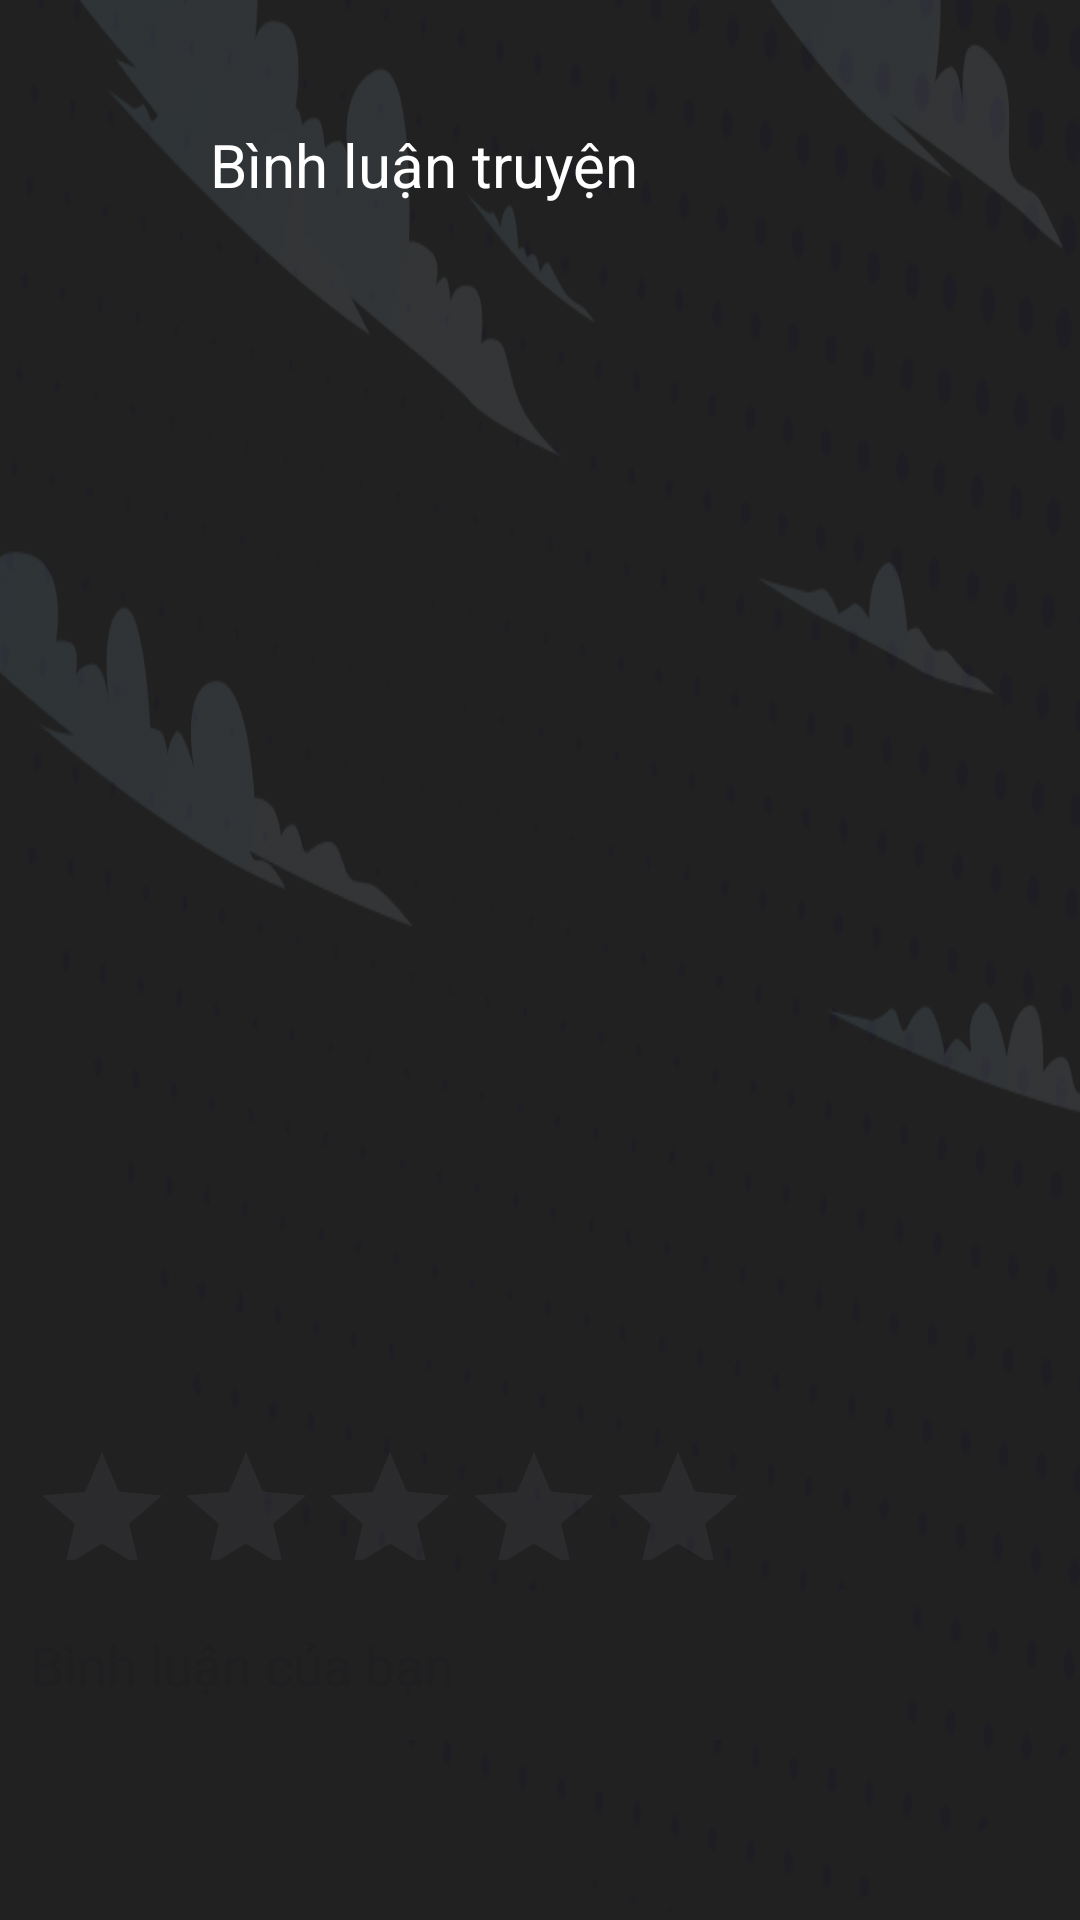

Reconstruct the res/layout file that produces this screen, plus the resources it refers to.
<!-- AndroidManifest.xml: application theme Theme.BTL1 -->
<!-- res/layout/activity_binh_luan_truyen.xml -->
<?xml version="1.0" encoding="utf-8"?>
<RelativeLayout xmlns:android="http://schemas.android.com/apk/res/android"
    xmlns:app="http://schemas.android.com/apk/res-auto"
    xmlns:tools="http://schemas.android.com/tools"
    android:id="@+id/main"
    android:layout_width="match_parent"
    android:layout_height="match_parent"
    android:background="@drawable/bg_header_home"
    tools:context=".activity.BinhLuanTruyen">

    <LinearLayout
        android:layout_width="match_parent"
        android:layout_height="match_parent"
        android:orientation="vertical">

        <LinearLayout
            android:layout_width="match_parent"
            android:layout_height="wrap_content"
            android:layout_marginTop="20dp"
            android:orientation="horizontal"
            android:padding="10dp">

            <ImageView
                android:id="@+id/back"
                android:layout_width="50dp"
                android:layout_height="50dp"
                android:src="@drawable/arrow_back_fill0_wght400_grad0_opsz24"
                android:layout_gravity="center"
                android:onClick="back" />

            <TextView
                android:layout_width="wrap_content"
                android:layout_height="wrap_content"
                android:text="Bình luận truyện"
                android:textSize="20sp"
                android:layout_marginLeft="100dp"
                android:textColor="@color/white"
                android:layout_gravity="center"
                android:layout_marginStart="10dp" />
        </LinearLayout>

        <LinearLayout
            android:layout_width="match_parent"
            android:layout_height="0dp"
            android:layout_weight="1"
            >
            <androidx.recyclerview.widget.RecyclerView
                android:id="@+id/recycler_view"
                android:layout_width="wrap_content"
                android:layout_height="wrap_content"
                android:orientation="vertical"
                />
        </LinearLayout>

        <LinearLayout
            android:layout_width="match_parent"
            android:layout_height="wrap_content"
            android:orientation="vertical"
            >

            <RelativeLayout
                android:layout_width="wrap_content"
                android:layout_height="40dp"
                >
                <RatingBar
                    android:id="@+id/ratingBar"
                    android:layout_width="wrap_content"
                    android:layout_height="wrap_content"
                    android:layout_marginLeft="10dip"
                    android:stepSize="1"
                    android:numStars="5"
                    android:layout_alignParentLeft="true"/>
            </RelativeLayout>
            <LinearLayout
                android:layout_width="match_parent"
                android:layout_height="70dp"
                android:orientation="horizontal"
                android:padding="10dp"
                android:gravity="center_vertical">

                <EditText
                    android:id="@+id/comment_input"
                    android:layout_width="0dp"
                    android:layout_height="50dp"
                    android:layout_weight="1"
                    android:hint="Bình luận của bạn"
                    android:background="@color/gray"
                    />

                <ImageView
                    android:id="@+id/send_button"
                    android:layout_width="50dp"
                    android:layout_height="50dp"
                    android:src="@drawable/send"
                    />
            </LinearLayout>
        </LinearLayout>
        <LinearLayout
            android:layout_width="match_parent"
            android:layout_height="50dp"/>
    </LinearLayout>
</RelativeLayout>
<!-- resources referenced by this layout -->
<resources>
  <color name="gray">#212121</color>
  <color name="white">#FFFFFFFF</color>
  <!-- drawable bg_header_home: png bitmap (drawable, 228716 bytes) -->
  <style name="Theme.BTL1" parent="Base.Theme.BTL1" />
  <style name="Base.Theme.BTL1" parent="Theme.Material3.DayNight.NoActionBar">
          
          <item name="android:colorBackground">@color/gray</item>
          <item name="background">@drawable/bg_header_home</item>
      </style>
</resources>
